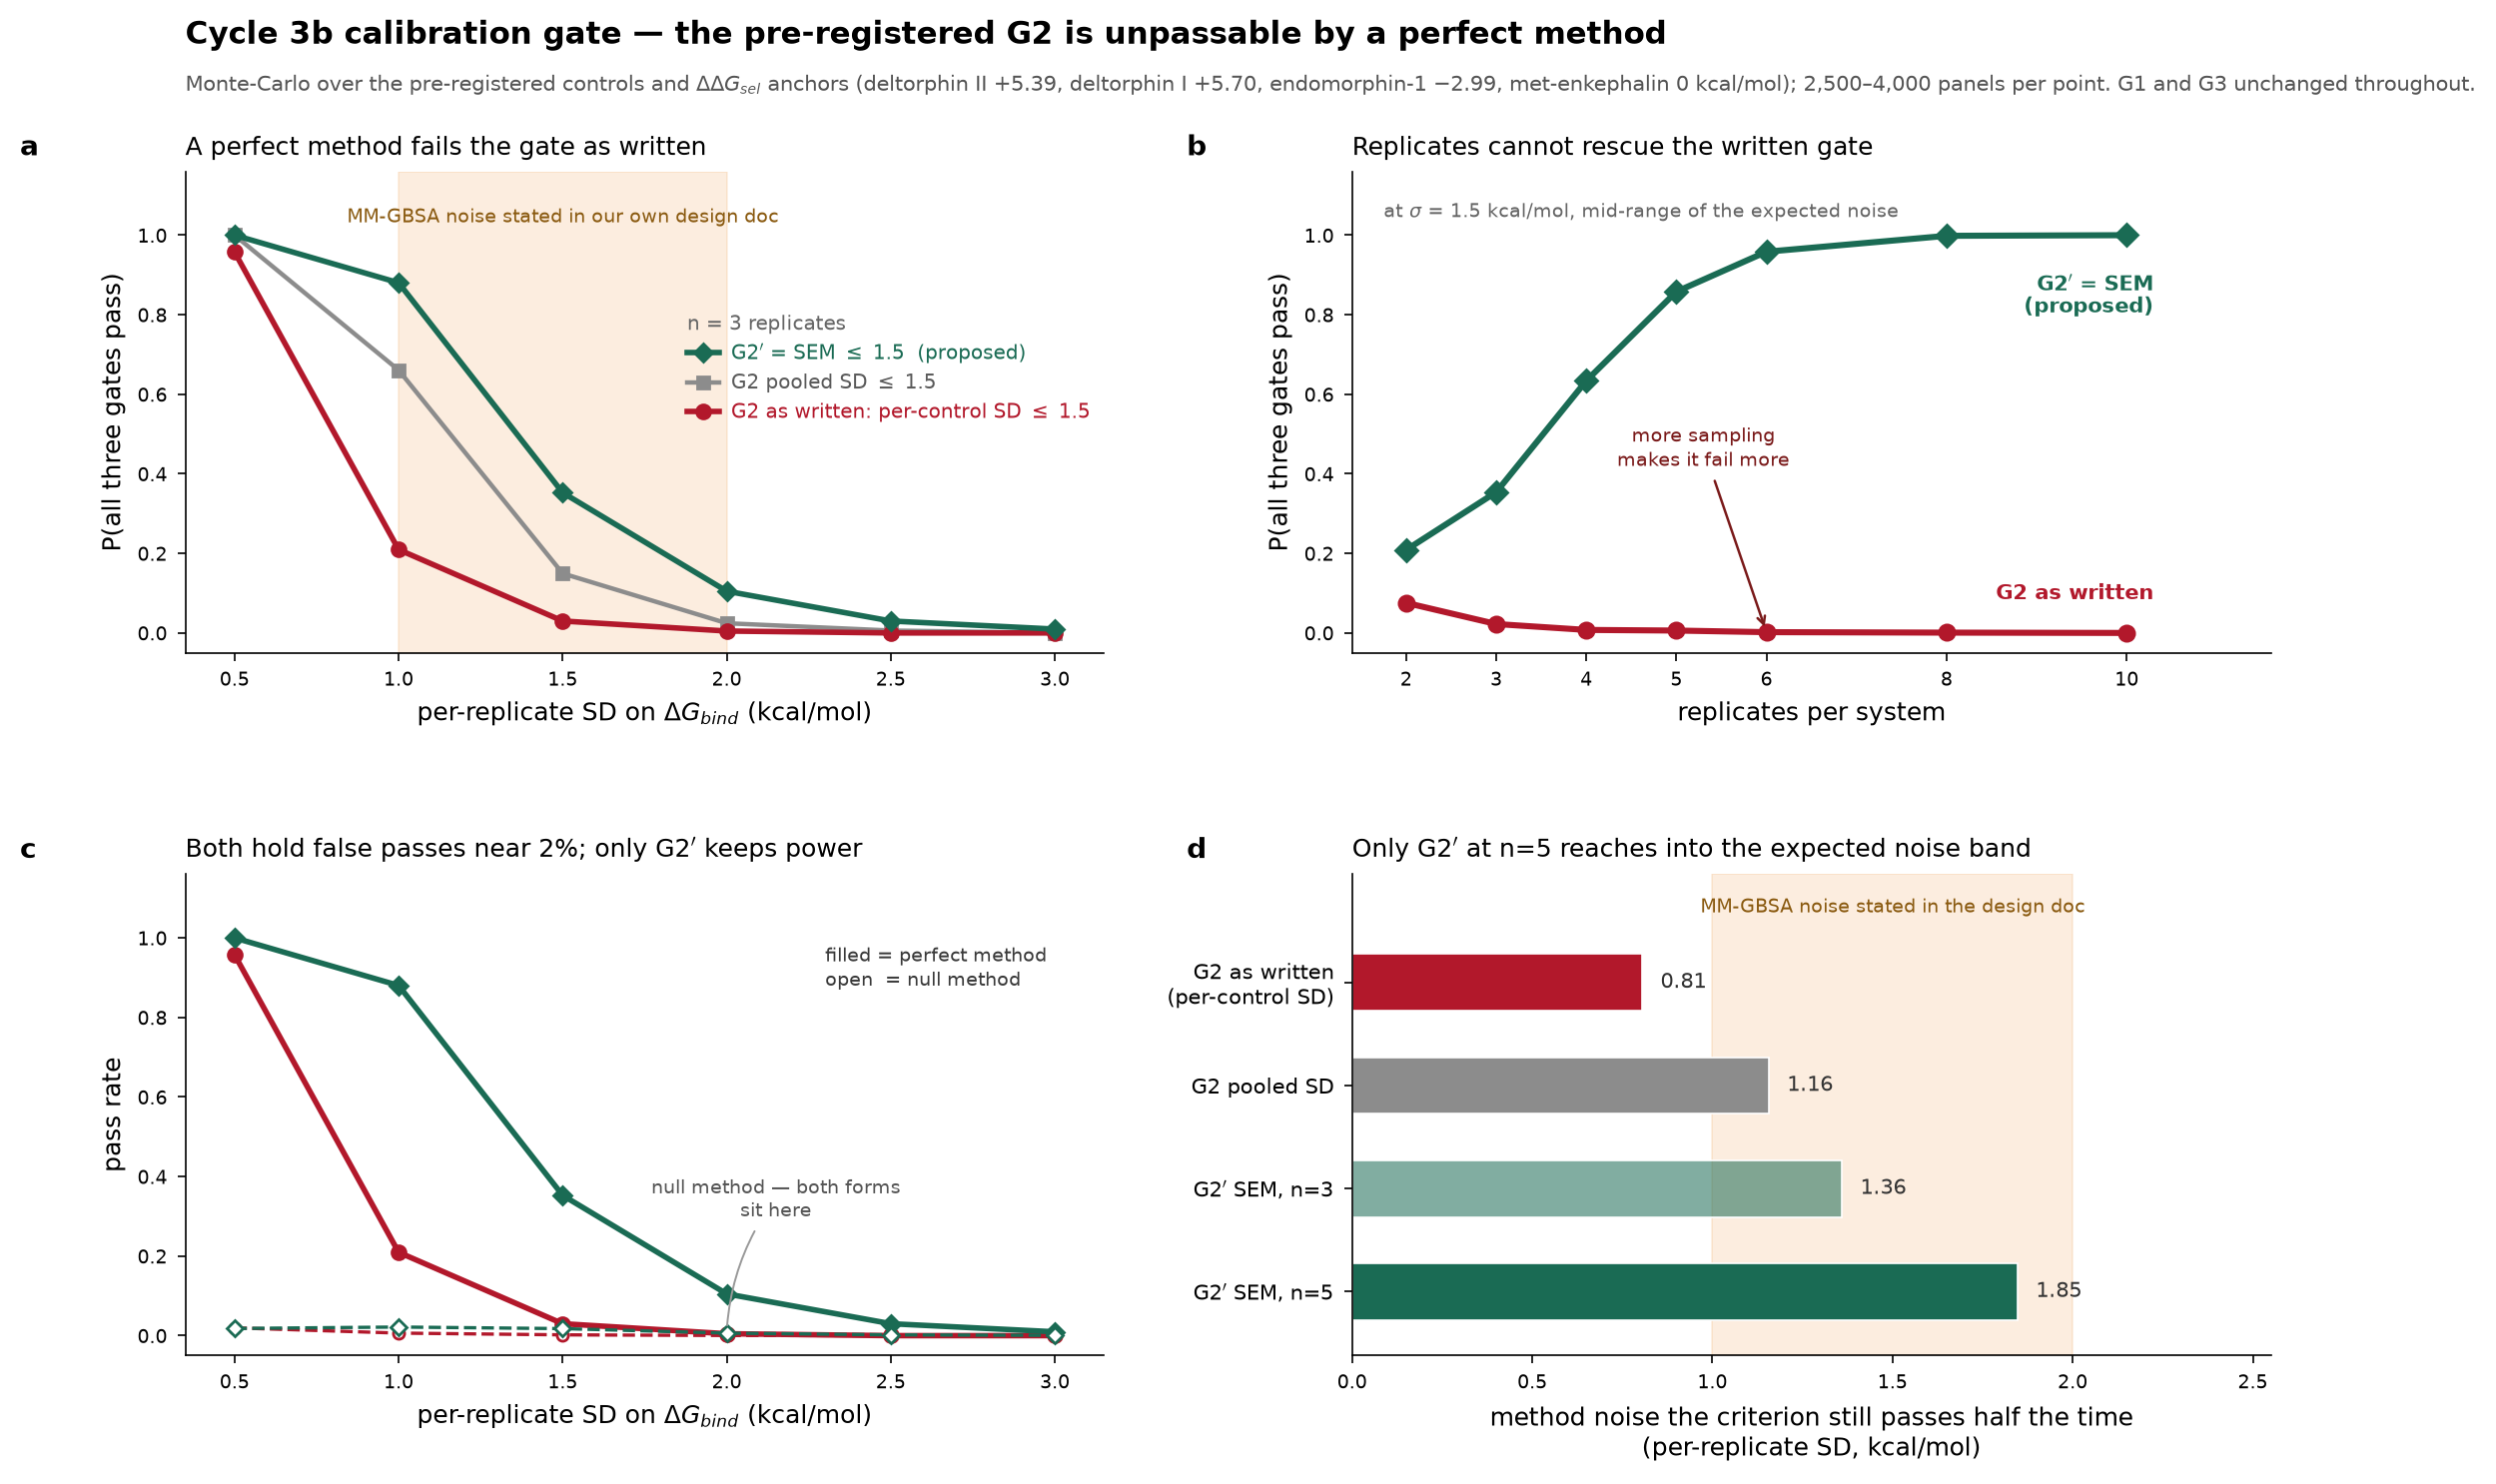

Data behind this chart, as committed beside it:
sigma_rep, criterion, n_rep, power_perfect, false_pass_null
1.5, G2_as_written, 2, 0.0756, 
0.5, G2_as_written, 3, 0.9576, 0.0196
1.0, G2_as_written, 3, 0.2096, 0.0064
1.5, G2_as_written, 3, 0.03, 0.002
2.0, G2_as_written, 3, 0.0048, 0.0004
2.5, G2_as_written, 3, 0.0, 0.0
3.0, G2_as_written, 3, 0.0, 0.0
1.5, G2_as_written, 4, 0.0076, 
1.5, G2_as_written, 5, 0.006, 
1.5, G2_as_written, 6, 0.002, 
1.5, G2_as_written, 8, 0.0008, 
1.5, G2_as_written, 10, 0.0, 
0.5, G2_pooled_SD, 3, 1.0, 
1.0, G2_pooled_SD, 3, 0.6608, 
1.5, G2_pooled_SD, 3, 0.1496, 
2.0, G2_pooled_SD, 3, 0.0244, 
2.5, G2_pooled_SD, 3, 0.006, 
3.0, G2_pooled_SD, 3, 0.0004, 
1.5, G2prime_SEM, 2, 0.2088, 
0.5, G2prime_SEM, 3, 1.0, 0.018
1.0, G2prime_SEM, 3, 0.8803, 0.02167
1.5, G2prime_SEM, 3, 0.3527, 0.01767
2.0, G2prime_SEM, 3, 0.105, 0.006333
2.5, G2prime_SEM, 3, 0.03, 0.002
3.0, G2prime_SEM, 3, 0.009667, 0.0006667
1.5, G2prime_SEM, 4, 0.634, 
0.5, G2prime_SEM, 5, 1.0, 0.02
1.0, G2prime_SEM, 5, 1.0, 0.01933
1.5, G2prime_SEM, 5, 0.846, 0.01933
2.0, G2prime_SEM, 5, 0.3487, 0.01367
2.5, G2prime_SEM, 5, 0.08533, 0.007
3.0, G2prime_SEM, 5, 0.01267, 0.001
1.5, G2prime_SEM, 6, 0.9584, 
1.5, G2prime_SEM, 8, 0.9984, 
1.5, G2prime_SEM, 10, 1.0, 
